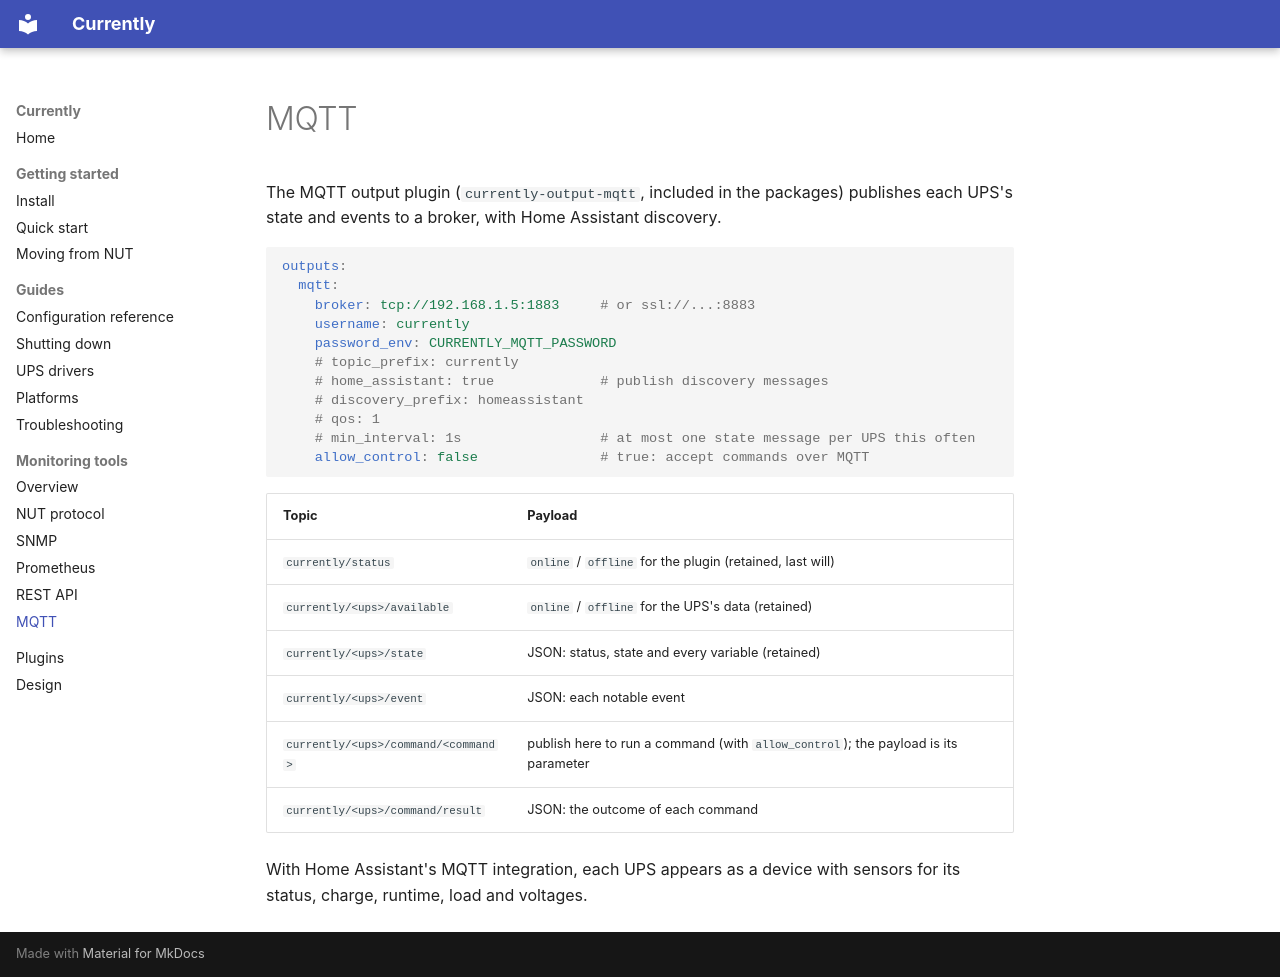

repository: duskglow/currently · page: outputs/mqtt/index.html · generator: mkdocs

# MQTT

The MQTT output plugin (`currently-output-mqtt`, included in the packages)
publishes each UPS's state and events to a broker, with Home Assistant
discovery.

```yaml
outputs:
  mqtt:
    broker: tcp://192.168.1.5:1883     # or ssl://...:8883
    username: currently
    password_env: CURRENTLY_MQTT_PASSWORD
    # topic_prefix: currently
    # home_assistant: true             # publish discovery messages
    # discovery_prefix: homeassistant
    # qos: 1
    # min_interval: 1s                 # at most one state message per UPS this often
    allow_control: false               # true: accept commands over MQTT
```

| Topic | Payload |
|---|---|
| `currently/status` | `online` / `offline` for the plugin (retained, last will) |
| `currently/<ups>/available` | `online` / `offline` for the UPS's data (retained) |
| `currently/<ups>/state` | JSON: status, state and every variable (retained) |
| `currently/<ups>/event` | JSON: each notable event |
| `currently/<ups>/command/<command>` | publish here to run a command (with `allow_control`); the payload is its parameter |
| `currently/<ups>/command/result` | JSON: the outcome of each command |

With Home Assistant's MQTT integration, each UPS appears as a device with
sensors for its status, charge, runtime, load and voltages.
